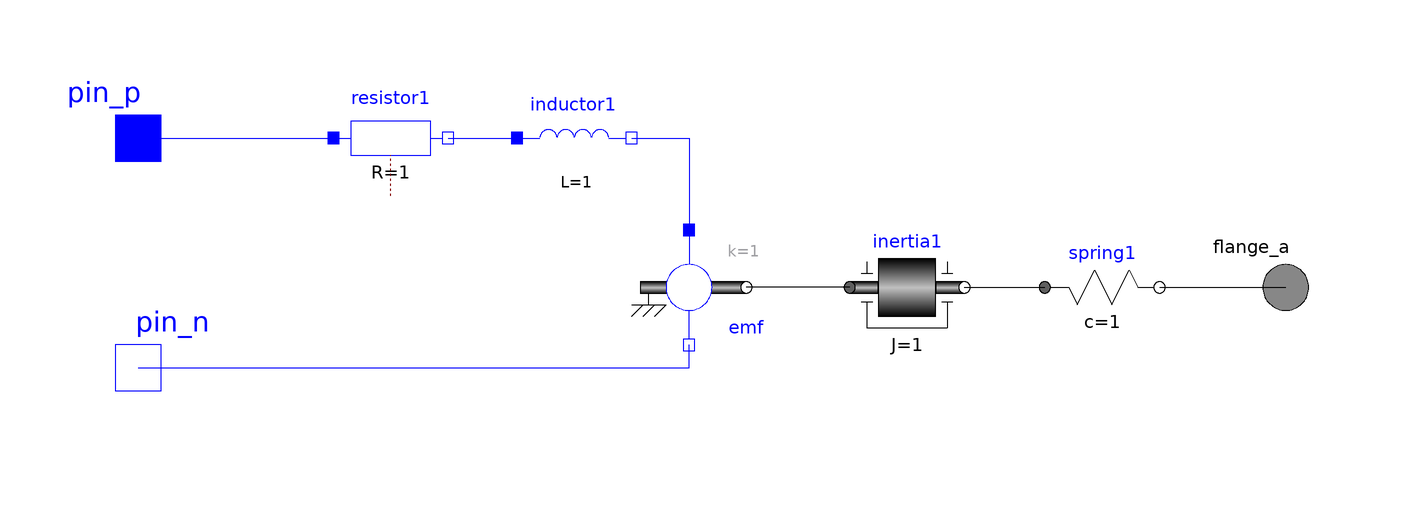

The component connection diagram of the Modelica model below, drawn from its own Placement and Line annotations.

model DCMotor2
  Modelica.Electrical.Analog.Basic.Resistor resistor1(R = 1) annotation(Placement(visible = true, transformation(origin = {-56, 40}, extent = {{-10, -10}, {10, 10}}, rotation = 0)));
  Modelica.Electrical.Analog.Basic.Inductor inductor1(L = 1) annotation(Placement(visible = true, transformation(origin = {-24, 40}, extent = {{-10, -10}, {10, 10}}, rotation = 0)));
  Modelica.Electrical.Analog.Basic.EMF emf(useSupport = false, k = 1) annotation(Placement(visible = true, transformation(origin = {-4, 14}, extent = {{-10, -10}, {10, 10}}, rotation = 0)));
  Modelica.Electrical.Analog.Interfaces.NegativePin pin_n annotation(Placement(visible = true, transformation(origin = {-100, 0}, extent = {{-10, -10}, {10, 10}}, rotation = 0), iconTransformation(origin = {-100, -30}, extent = {{-10, -10}, {10, 10}}, rotation = 0)));
  Modelica.Mechanics.Rotational.Interfaces.Flange_a flange_a annotation(Placement(visible = true, transformation(origin = {100, 14}, extent = {{-10, -10}, {10, 10}}, rotation = 0), iconTransformation(origin = {100, 2}, extent = {{-10, -10}, {10, 10}}, rotation = 0)));
  Modelica.Electrical.Analog.Interfaces.PositivePin pin_p annotation(Placement(visible = true, transformation(origin = {-100, 40}, extent = {{-10, -10}, {10, 10}}, rotation = 0), iconTransformation(origin = {-100, 30}, extent = {{-10, -10}, {10, 10}}, rotation = 0)));
  Modelica.Mechanics.Rotational.Components.Spring spring1(c = 1) annotation(Placement(visible = true, transformation(origin = {68, 14}, extent = {{-10, -10}, {10, 10}}, rotation = 0)));
  Modelica.Mechanics.Rotational.Components.Inertia inertia1(J = 1) annotation(Placement(visible = true, transformation(origin = {34, 14}, extent = {{-10, -10}, {10, 10}}, rotation = 0)));
equation
  connect(inertia1.flange_a, emf.flange) annotation(Line(points = {{24, 14}, {6, 14}}));
  connect(inertia1.flange_b, spring1.flange_a) annotation(Line(points = {{44, 14}, {58, 14}}));
  connect(spring1.flange_b, flange_a) annotation(Line(points = {{78, 14}, {100, 14}}));
  connect(pin_p, resistor1.p) annotation(Line(points = {{-100, 40}, {-66, 40}, {-66, 40}, {-66, 40}}, color = {0, 0, 255}));
  connect(pin_n, emf.n) annotation(Line(points = {{-100, 0}, {-4, 0}, {-4, 4}}, color = {0, 0, 255}));
  connect(inductor1.n, emf.p) annotation(Line(points = {{-14, 40}, {-4, 40}, {-4, 24}}, color = {0, 0, 255}));
  connect(resistor1.n, inductor1.p) annotation(Line(points = {{-46, 40}, {-34, 40}}, color = {0, 0, 255}));
  annotation(Icon(coordinateSystem(extent = {{-100, -100}, {100, 100}}, preserveAspectRatio = true, initialScale = 0.1, grid = {2, 2})), Diagram(coordinateSystem(extent = {{-100, -100}, {100, 100}}, preserveAspectRatio = true, initialScale = 0.1, grid = {2, 2})));
end DCMotor2;